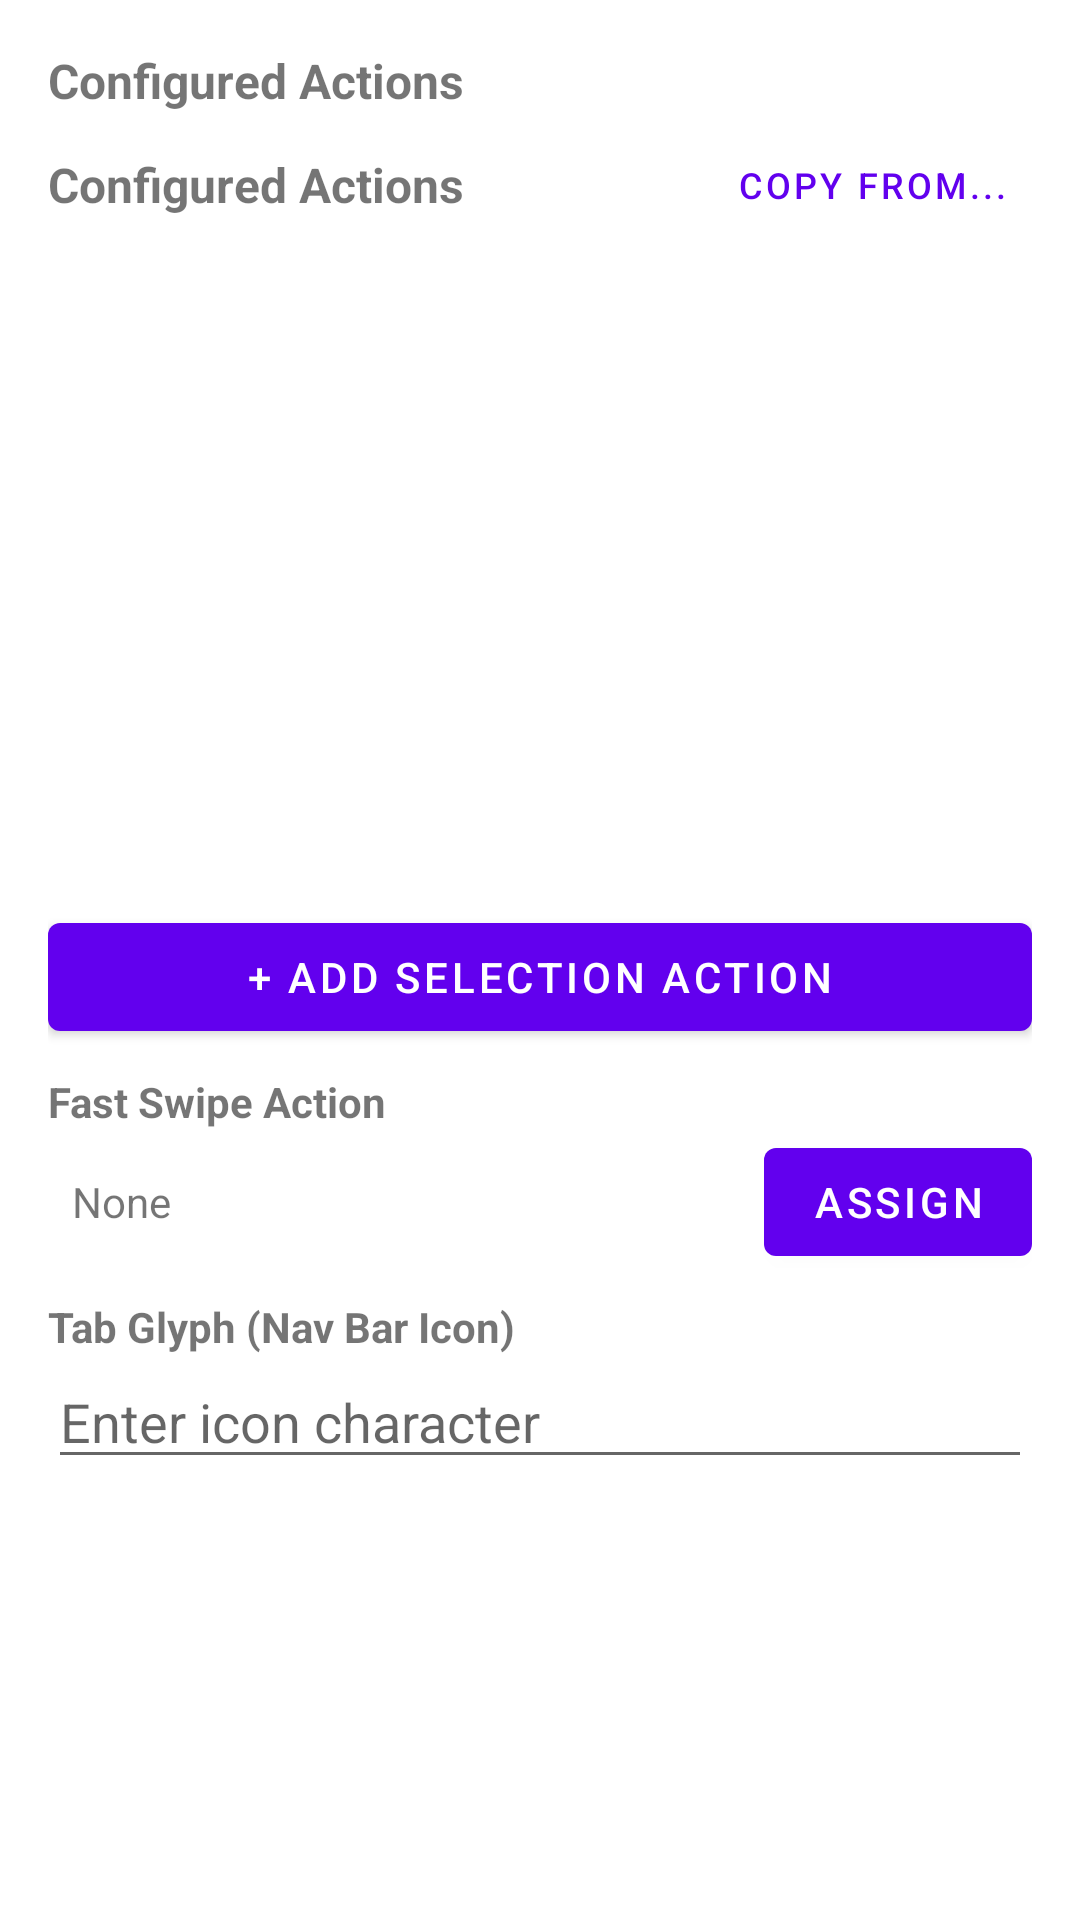

Android layout source for this screen:
<!-- AndroidManifest.xml: fallback theme Theme.MaterialComponents.DayNight.NoActionBar -->
<!-- res/layout/dialog_edit_side_action.xml -->
<?xml version="1.0" encoding="utf-8"?>
<LinearLayout xmlns:android="http://schemas.android.com/apk/res/android"
    android:layout_width="match_parent"
    android:layout_height="wrap_content"
    android:orientation="vertical"
    android:padding="16dp">

    <TextView
        android:layout_width="wrap_content"
        android:layout_height="wrap_content"
        android:text="Configured Actions"
        android:textStyle="bold"
        android:textSize="16sp" />

    <LinearLayout
        android:layout_width="match_parent"
        android:layout_height="wrap_content"
        android:orientation="horizontal"
        android:gravity="center_vertical">

        <TextView
            android:layout_width="0dp"
            android:layout_height="wrap_content"
            android:layout_weight="1"
            android:text="Configured Actions"
            android:textStyle="bold"
            android:textSize="16sp" />

        <Button
            android:id="@+id/btn_copy_from"
            android:layout_width="wrap_content"
            android:layout_height="wrap_content"
            android:text="Copy From..."
            style="?android:attr/buttonBarButtonStyle"
            android:textSize="12sp" />
    </LinearLayout>

    <ListView
        android:id="@+id/list_configured_actions"
        android:layout_width="match_parent"
        android:layout_height="200dp"
        android:layout_marginTop="8dp"
        android:layout_marginBottom="8dp"
        android:background="?android:attr/colorBackground" />

    <Button
        android:id="@+id/btn_add_action"
        android:layout_width="match_parent"
        android:layout_height="wrap_content"
        android:text="+ Add Selection Action" />

    <TextView
        android:layout_width="wrap_content"
        android:layout_height="wrap_content"
        android:text="Fast Swipe Action"
        android:textStyle="bold"
        android:paddingTop="8dp" />

    <LinearLayout
        android:layout_width="match_parent"
        android:layout_height="wrap_content"
        android:orientation="horizontal"
        android:gravity="center_vertical">

        <TextView
            android:id="@+id/label_fast_action"
            android:layout_width="0dp"
            android:layout_height="wrap_content"
            android:layout_weight="1"
            android:text="None"
            android:padding="8dp"
            android:background="?android:attr/colorBackground" />

        <Button
            android:id="@+id/btn_assign_fast_action"
            android:layout_width="wrap_content"
            android:layout_height="wrap_content"
            android:text="Assign" />
    </LinearLayout>

    <TextView
        android:layout_width="wrap_content"
        android:layout_height="wrap_content"
        android:text="Tab Glyph (Nav Bar Icon)"
        android:textStyle="bold"
        android:paddingTop="8dp" />

    <EditText
        android:id="@+id/input_tab_glyph"
        android:layout_width="match_parent"
        android:layout_height="wrap_content"
        android:hint="Enter icon character" />

    <LinearLayout
        android:id="@+id/editor_container"
        android:layout_width="match_parent"
        android:layout_height="wrap_content"
        android:orientation="vertical"
        android:visibility="gone"
        android:paddingTop="16dp"
        android:background="?android:attr/colorBackground">

        <TextView
            android:layout_width="wrap_content"
            android:layout_height="wrap_content"
            android:text="Action Type"
            android:textStyle="bold" />

        <Spinner
            android:id="@+id/spinner_action_type"
            android:layout_width="match_parent"
            android:layout_height="wrap_content"
            android:minHeight="48dp" />

        <LinearLayout
            android:id="@+id/container_global_action"
            android:layout_width="match_parent"
            android:layout_height="wrap_content"
            android:orientation="vertical"
            android:visibility="gone">

            <TextView
                android:layout_width="wrap_content"
                android:layout_height="wrap_content"
                android:text="Select Action"
                android:paddingTop="8dp" />

            <Spinner
                android:id="@+id/spinner_global_action"
                android:layout_width="match_parent"
                android:layout_height="wrap_content"
                android:minHeight="48dp" />
        </LinearLayout>

        <LinearLayout
            android:id="@+id/container_app_action"
            android:layout_width="match_parent"
            android:layout_height="wrap_content"
            android:orientation="vertical"
            android:visibility="gone">

            <TextView
                android:layout_width="wrap_content"
                android:layout_height="wrap_content"
                android:text="App / Activity"
                android:paddingTop="8dp" />

            <Spinner
                android:id="@+id/spinner_app_selection"
                android:layout_width="match_parent"
                android:layout_height="wrap_content"
                android:minHeight="48dp" />
        </LinearLayout>


        <TextView
            android:layout_width="wrap_content"
            android:layout_height="wrap_content"
            android:text="Custom Label (Optional)"
            android:paddingTop="16dp" />

        <EditText
            android:id="@+id/input_custom_label"
            android:layout_width="match_parent"
            android:layout_height="wrap_content"
            android:hint="e.g. My Action" />

        <LinearLayout
            android:layout_width="match_parent"
            android:layout_height="wrap_content"
            android:orientation="horizontal"
            android:gravity="end"
            android:paddingTop="16dp">

            <Button
                android:id="@+id/btn_cancel_edit"
                android:layout_width="wrap_content"
                android:layout_height="wrap_content"
                android:text="Cancel"
                style="?android:attr/buttonBarButtonStyle"/>

            <Button
                android:id="@+id/btn_save_edit"
                android:layout_width="wrap_content"
                android:layout_height="wrap_content"
                android:text="Add"
                style="?android:attr/buttonBarButtonStyle"/>
        </LinearLayout>
    </LinearLayout>

</LinearLayout>
<!-- resources referenced by this layout -->
<resources>

</resources>
